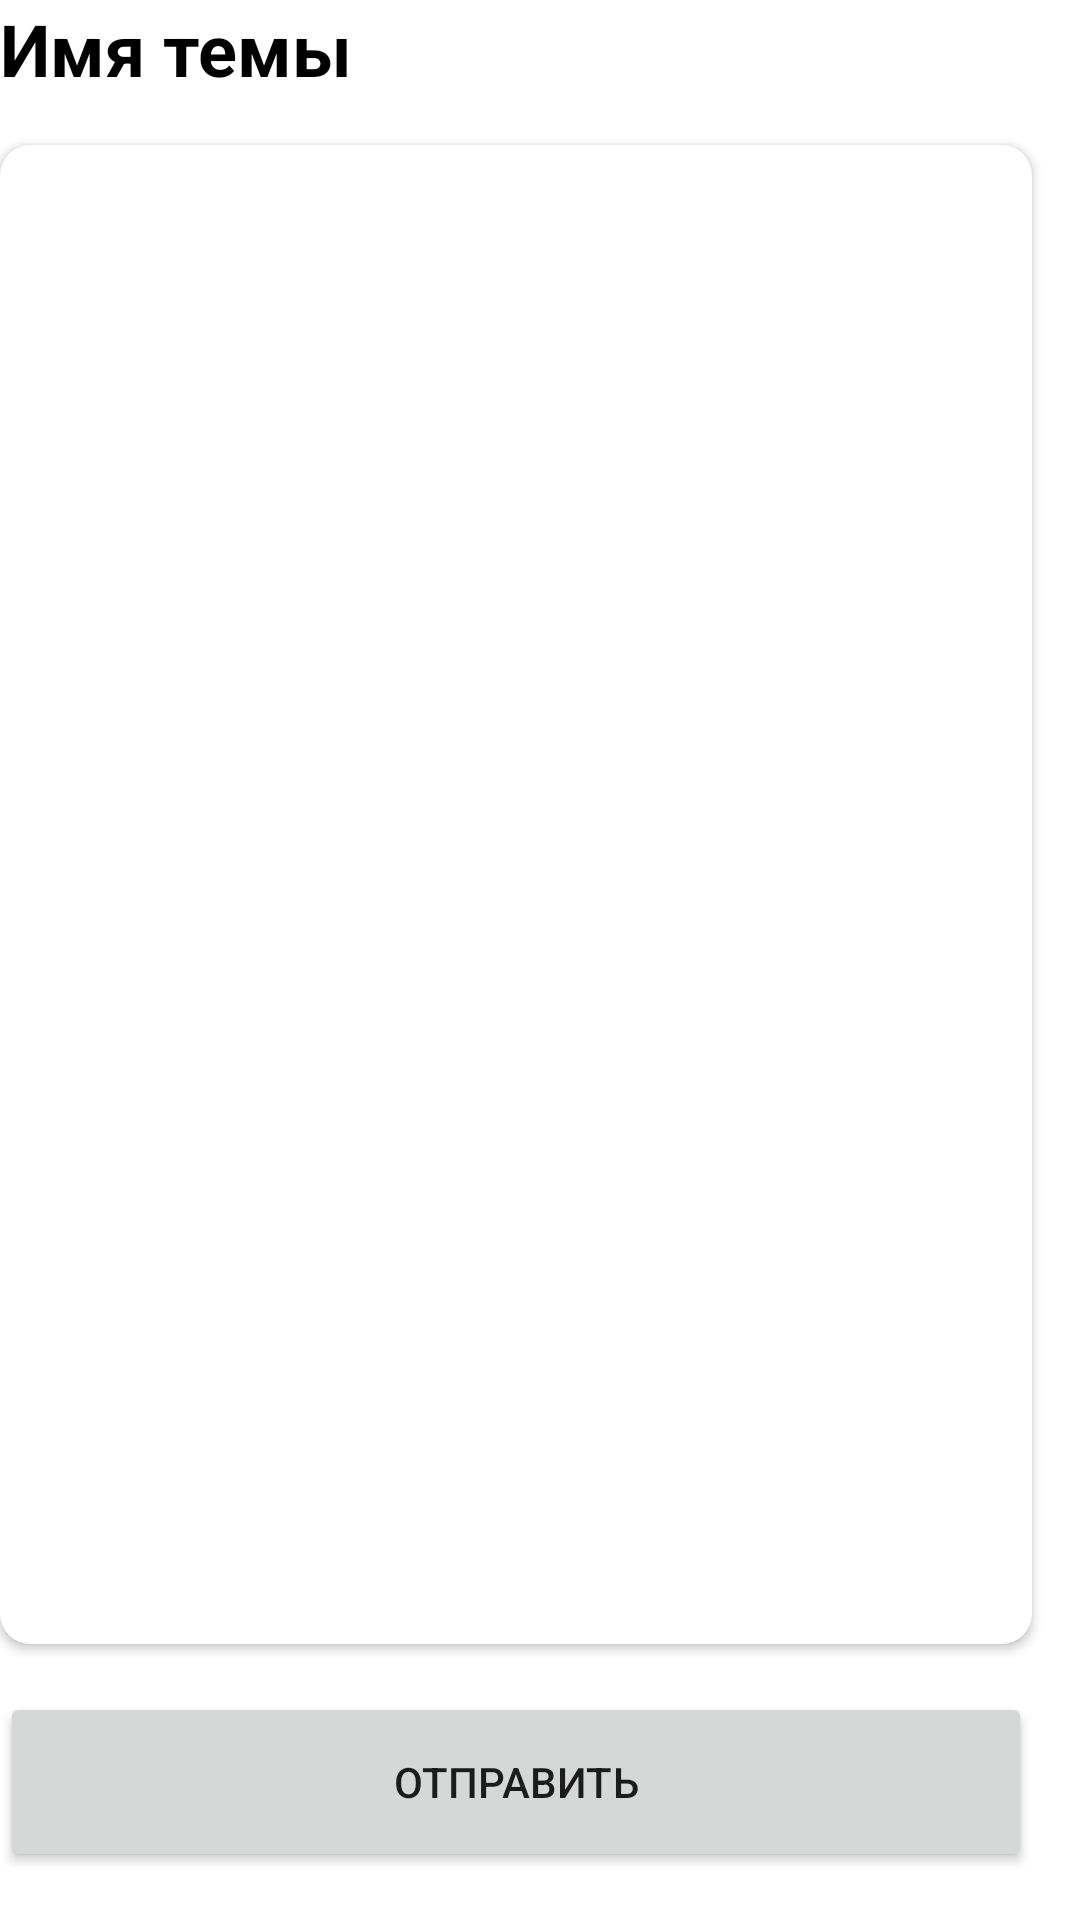

This screen was rendered from an Android layout file. Write that file and the resources it references.
<!-- AndroidManifest.xml: application theme Theme.Mydiploma -->
<!-- res/layout/test_theme.xml -->
<?xml version="1.0" encoding="utf-8"?>
<androidx.constraintlayout.widget.ConstraintLayout xmlns:android="http://schemas.android.com/apk/res/android"
    xmlns:app="http://schemas.android.com/apk/res-auto"
    xmlns:tools="http://schemas.android.com/tools"
    android:id="@+id/test_theme"
    android:layout_width="match_parent"
    android:layout_height="match_parent"
    android:background="@color/white">

    <TextView
        android:id="@+id/item_name_test"
        android:layout_width="match_parent"
        android:layout_height="wrap_content"
        android:layout_marginRight="16dp"
        android:text="Имя темы"
        android:textColor="@color/black"
        android:textSize="24dp"
        android:textStyle="bold"
        app:layout_constraintStart_toStartOf="parent"
        app:layout_constraintTop_toTopOf="parent" />

    <androidx.cardview.widget.CardView
        android:layout_width="match_parent"
        android:layout_height="0dp"
        android:layout_marginTop="16dp"
        android:layout_marginRight="16dp"
        android:layout_marginBottom="16dp"
        app:cardCornerRadius="10dp"
        app:layout_constraintBottom_toTopOf="@+id/buttonSubmit"
        app:layout_constraintTop_toBottomOf="@id/item_name_test">

        <androidx.recyclerview.widget.RecyclerView
            android:id="@+id/one_test_rc"
            android:layout_width="match_parent"
            android:layout_height="match_parent" >

            
        </androidx.recyclerview.widget.RecyclerView>
    </androidx.cardview.widget.CardView>

    <Button
        android:id="@+id/buttonSubmit"
        android:layout_width="match_parent"
        android:layout_height="60dp"
        android:layout_marginRight="16dp"
        android:text="Отправить"
        app:layout_constraintBottom_toBottomOf="parent"
        app:layout_constraintEnd_toEndOf="parent"
        app:layout_constraintStart_toStartOf="parent"
        android:layout_marginBottom="16dp"/>

</androidx.constraintlayout.widget.ConstraintLayout>
<!-- resources referenced by this layout -->
<resources>
  <color name="black">#FF000000</color>
  <color name="white">#FFFFFFFF</color>
  <style name="Theme.Mydiploma" parent="Theme.MaterialComponents.DayNight.DarkActionBar">
          
          <item name="colorPrimary">@color/blue_700</item>
          <item name="colorPrimaryVariant">@color/blue_701</item>
          <item name="colorOnPrimary">@color/white</item>
          
          <item name="colorSecondary">@color/blue_701</item>
          <item name="colorSecondaryVariant">@color/black</item>
          <item name="colorOnSecondary">@color/black</item>
          
          <item name="android:statusBarColor" tools:targetApi="l">?attr/colorPrimaryVariant</item>
          
      </style>
  <color name="blue_700">#221477</color>
  <color name="blue_701">#1C1065</color>
</resources>
